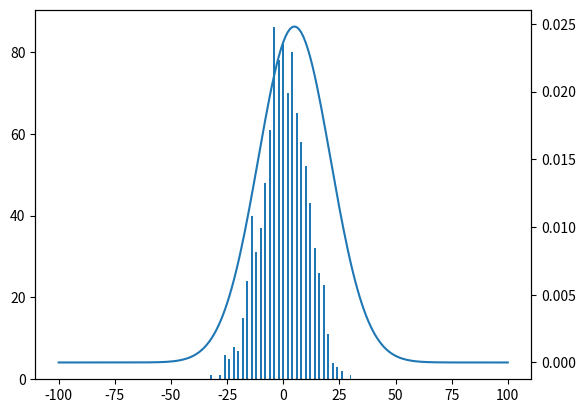
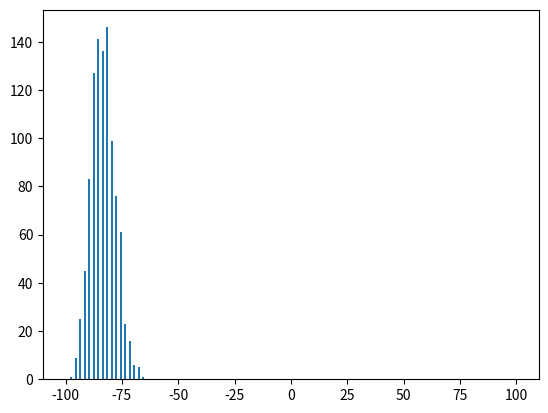

These figures' Python source, in order:
import numpy as np
from matplotlib import pyplot as plt
from scipy.stats import norm

N = 1000
steps = 100
field = 2*steps+1
x_vec = np.linspace(-steps, steps, field)

# This uses some weird matrix technic, cause I want to try to remove the inner for-loop
particles = np.zeros([N, field])
particles.T[steps] = np.ones(N)

for i in range(steps):
    steps_vec = np.around(np.random.rand(N))
    steps_vec[steps_vec == 0] = -1
    for j in range(N):
        particles[j] = np.roll(particles[j], int(steps_vec[j]))

dist = np.sum(particles, 0)
params = norm.fit(dist)
print(params)
fitted_pdf = norm.pdf(x_vec, loc = params[0], scale = params[1])

fig, ax1 = plt.subplots()
ax2 = ax1.twinx()
ax1.bar(x_vec, dist)
ax2.plot(x_vec, fitted_pdf)

plt.show()


'''Random Walk in potential'''
from scipy.constants import Boltzmann as kb

particles = np.zeros(N)
k = 0.5e-20
h = 1
T=300
beta = 1/(kb*T)
print(beta*k)
V = lambda x: k*x

def P_min(x):
    rel_prob = np.exp(-beta*(V(x-h)-V(x+h)))
    Pp = 1/(1 + rel_prob)
    Pm = 1 - Pp
    return Pm


for i in range(steps):
    steps_vec = np.random.rand(N)
    for x in particles:
        steps_vec[steps_vec >= P_min(x)] = 1
        steps_vec[steps_vec != 1] = -1
    particles += steps_vec

plt.hist(np.sort(particles), x_vec)
plt.show()
